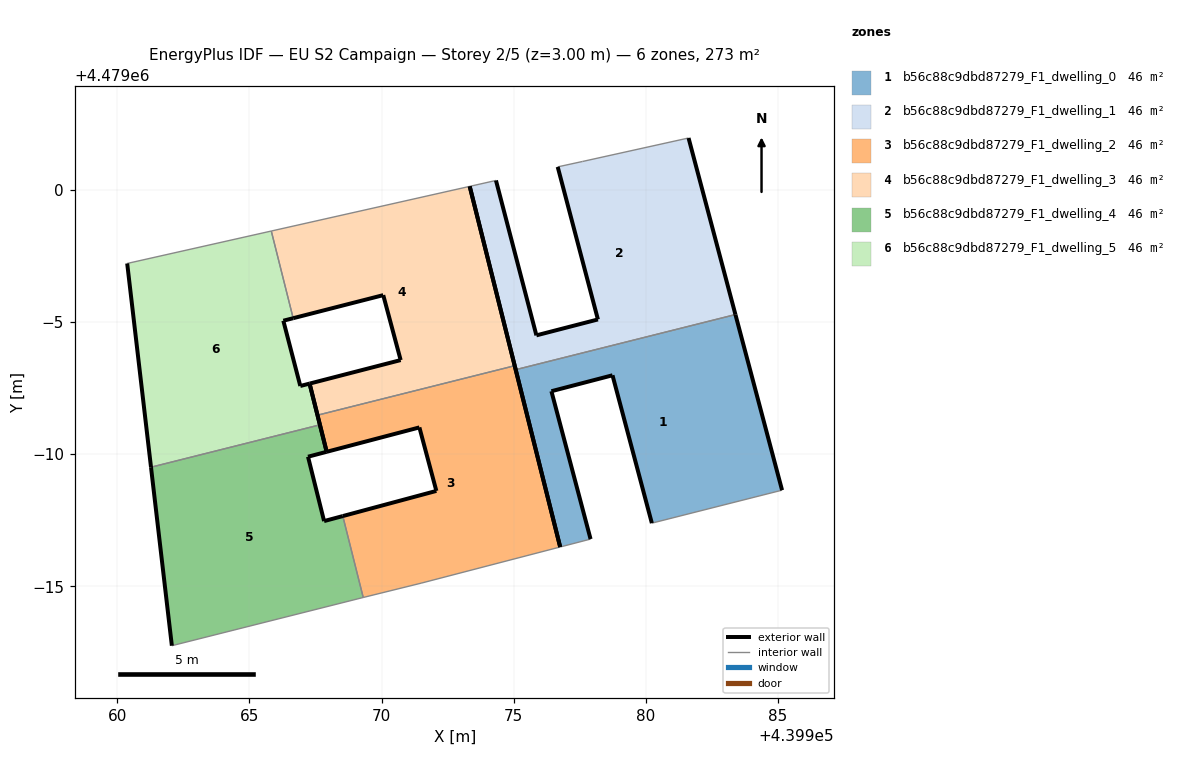
=== STOREY PLAN SPEC (per zone: floor XY polygon, exterior-wall plan segments, windows/doors) ===
zone 1: b56c88c9dbd87279_F1_dwelling_0  (45.5 m²)
  floor: (439985.16, 4478988.63) (439983.39, 4478995.28) (439975.08, 4478993.19) (439976.76, 4478986.48) (439977.91, 4478986.78) (439976.43, 4478992.38) (439978.74, 4478992.98) (439980.23, 4478987.39)
  exterior wall: (439980.23, 4478987.39) – (439978.74, 4478992.98)  [5.8 m]
  exterior wall: (439978.74, 4478992.98) – (439976.43, 4478992.38)  [2.4 m]
  exterior wall: (439976.43, 4478992.38) – (439977.91, 4478986.78)  [5.8 m]
  exterior wall: (439976.76, 4478986.48) – (439975.08, 4478993.19)  [6.9 m]
  exterior wall: (439983.39, 4478995.28) – (439985.16, 4478988.63)  [6.9 m]
  interior walls: 3
zone 2: b56c88c9dbd87279_F1_dwelling_1  (45.5 m²)
  floor: (439983.39, 4478995.28) (439981.62, 4479001.96) (439977.60, 4479001.07) (439976.67, 4479000.87) (439978.19, 4478995.09) (439975.86, 4478994.49) (439974.33, 4479000.36) (439973.34, 4479000.13) (439975.08, 4478993.19)
  exterior wall: (439981.62, 4479001.96) – (439983.39, 4478995.28)  [6.9 m]
  exterior wall: (439975.08, 4478993.19) – (439973.34, 4479000.13)  [7.2 m]
  exterior wall: (439974.33, 4479000.36) – (439975.86, 4478994.49)  [6.1 m]
  exterior wall: (439975.86, 4478994.49) – (439978.19, 4478995.09)  [2.4 m]
  exterior wall: (439978.19, 4478995.09) – (439976.67, 4479000.87)  [6.0 m]
  interior walls: 4
zone 3: b56c88c9dbd87279_F1_dwelling_2  (45.5 m²)
  floor: (439976.76, 4478986.48) (439975.04, 4478993.34) (439967.58, 4478991.47) (439967.92, 4478990.09) (439971.43, 4478991.01) (439972.08, 4478988.61) (439968.53, 4478987.65) (439969.31, 4478984.57) (439971.50, 4478985.11)
  exterior wall: (439972.08, 4478988.61) – (439971.43, 4478991.01)  [2.5 m]
  exterior wall: (439971.43, 4478991.01) – (439967.92, 4478990.09)  [3.6 m]
  exterior wall: (439967.92, 4478990.09) – (439967.58, 4478991.47)  [1.4 m]
  exterior wall: (439975.04, 4478993.34) – (439976.76, 4478986.48)  [7.1 m]
  exterior wall: (439968.53, 4478987.65) – (439972.08, 4478988.61)  [3.7 m]
  interior walls: 4
zone 4: b56c88c9dbd87279_F1_dwelling_3  (45.5 m²)
  floor: (439975.04, 4478993.34) (439973.34, 4479000.13) (439965.83, 4478998.44) (439966.66, 4478995.14) (439970.07, 4478996.01) (439970.72, 4478993.56) (439967.28, 4478992.67) (439967.58, 4478991.47)
  exterior wall: (439970.72, 4478993.56) – (439970.07, 4478996.01)  [2.5 m]
  exterior wall: (439970.07, 4478996.01) – (439966.66, 4478995.14)  [3.5 m]
  exterior wall: (439973.34, 4479000.13) – (439975.04, 4478993.34)  [7.0 m]
  exterior wall: (439967.58, 4478991.47) – (439967.28, 4478992.67)  [1.2 m]
  exterior wall: (439967.28, 4478992.67) – (439970.72, 4478993.56)  [3.6 m]
  interior walls: 3
zone 5: b56c88c9dbd87279_F1_dwelling_4  (45.5 m²)
  floor: (439969.31, 4478984.57) (439968.53, 4478987.65) (439967.83, 4478987.46) (439967.22, 4478989.90) (439967.92, 4478990.09) (439967.67, 4478991.11) (439961.28, 4478989.50) (439962.07, 4478982.75)
  exterior wall: (439967.22, 4478989.90) – (439967.83, 4478987.46)  [2.5 m]
  exterior wall: (439967.83, 4478987.46) – (439968.53, 4478987.65)  [0.7 m]
  exterior wall: (439962.07, 4478982.75) – (439961.28, 4478989.50)  [6.8 m]
  exterior wall: (439967.67, 4478991.11) – (439967.92, 4478990.09)  [1.1 m]
  exterior wall: (439967.92, 4478990.09) – (439967.22, 4478989.90)  [0.7 m]
  interior walls: 3
zone 6: b56c88c9dbd87279_F1_dwelling_5  (45.5 m²)
  floor: (439967.67, 4478991.11) (439967.28, 4478992.67) (439966.93, 4478992.58) (439966.28, 4478995.05) (439966.66, 4478995.14) (439965.83, 4478998.44) (439960.38, 4478997.21) (439961.28, 4478989.50)
  exterior wall: (439966.66, 4478995.14) – (439966.28, 4478995.05)  [0.4 m]
  exterior wall: (439966.28, 4478995.05) – (439966.93, 4478992.58)  [2.6 m]
  exterior wall: (439966.93, 4478992.58) – (439967.28, 4478992.67)  [0.4 m]
  exterior wall: (439967.28, 4478992.67) – (439967.67, 4478991.11)  [1.6 m]
  exterior wall: (439961.28, 4478989.50) – (439960.38, 4478997.21)  [7.8 m]
  interior walls: 3

=== DERIVED (storey summary) ===
Building: EU S2 Campaign
Storey: 2 of 5  (floor level z = 3.00 m)
Storey gross floor area: 273.3 m²
Zones on this storey: 6
  - b56c88c9dbd87279_F1_dwelling_0: floor 45.5 m²; exterior wall 27.8 m (83.3 m²); WWR 0.0%
  - b56c88c9dbd87279_F1_dwelling_1: floor 45.5 m²; exterior wall 28.5 m (85.5 m²); WWR 0.0%
  - b56c88c9dbd87279_F1_dwelling_2: floor 45.5 m²; exterior wall 18.3 m (54.9 m²); WWR 0.0%
  - b56c88c9dbd87279_F1_dwelling_3: floor 45.5 m²; exterior wall 17.9 m (53.6 m²); WWR 0.0%
  - b56c88c9dbd87279_F1_dwelling_4: floor 45.5 m²; exterior wall 11.8 m (35.5 m²); WWR 0.0%
  - b56c88c9dbd87279_F1_dwelling_5: floor 45.5 m²; exterior wall 12.7 m (38.0 m²); WWR 0.0%
Zone adjacency (shared interzone walls):
  - b56c88c9dbd87279_F1_dwelling_0 ↔ b56c88c9dbd87279_F1_dwelling_1
  - b56c88c9dbd87279_F1_dwelling_2 ↔ b56c88c9dbd87279_F1_dwelling_3
  - b56c88c9dbd87279_F1_dwelling_2 ↔ b56c88c9dbd87279_F1_dwelling_4
  - b56c88c9dbd87279_F1_dwelling_3 ↔ b56c88c9dbd87279_F1_dwelling_5
  - b56c88c9dbd87279_F1_dwelling_4 ↔ b56c88c9dbd87279_F1_dwelling_5